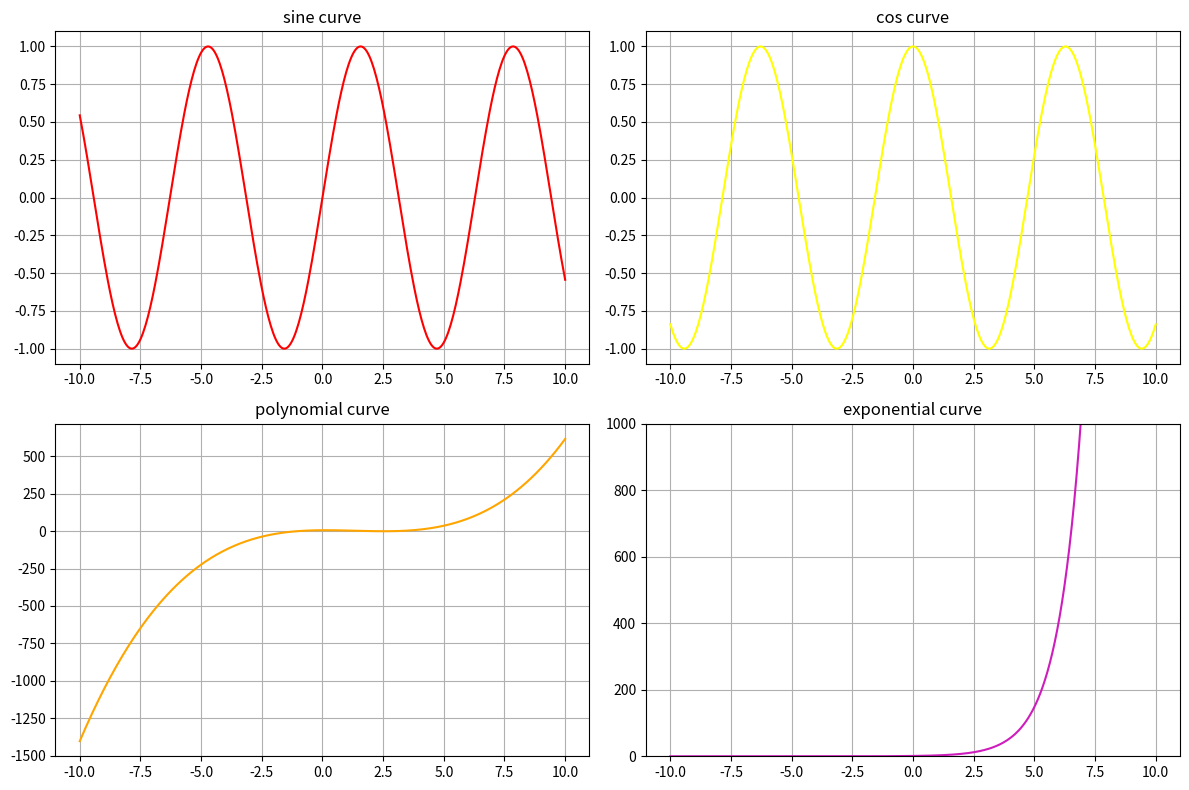

Source code (Python):
import numpy as np
import matplotlib.pyplot as plt


def plot_curves():
    x = np.linspace(-10, 10, 400)
    y_sin = np.sin(x)
    y_cos = np.cos(x)
    y_poly = x ** 3 - 4 * x ** 2 + x + 6
    y_exp = np.exp(x)
    plt.figure(figsize=(12, 8))

    plt.subplot(2, 2, 1)
    plt.plot(x, y_sin, color="red")
    plt.title("sine curve")
    plt.grid(True)

    plt.subplot(2, 2, 2)
    plt.plot(x, y_cos, color="yellow")
    plt.title("cos curve")
    plt.grid(True)

    plt.subplot(2, 2, 3)
    plt.plot(x, y_poly, color="orange")
    plt.title("polynomial curve")
    plt.grid(True)

    plt.subplot(2, 2, 4)
    plt.plot(x, y_exp, color="#ce1dbc")
    plt.title("exponential curve")
    plt.ylim(0, 1000)
    plt.grid(True)

    plt.tight_layout()
    plt.show()


plot_curves()
